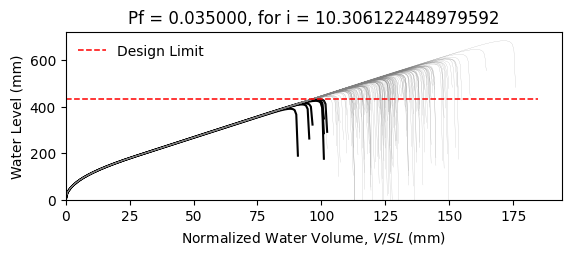

The file beside this chart, header and first rows:
W14X22, L = 360.0 in, slope = 0.020833333333333332 in/in, dead load = 6.944444444444444e-05 kip/in…
zwlim AISC Appendix 2, zwlim DAMP, zwlim Proposed for ASCE 7, zwlim Neglect Ponding, dhnom Denver, dhnom New York, dhnom New Orleans, dh Denver, dh New York, dh New Orleans, dmax
15.16, 15.45, 13.32, 15.16, 0.8056, 0.8056, 0.8056, 2.395, 2.395, 2.395, 22.03, Safe, 
15.16, 15.45, 13.32, 15.16, 0.8056, 0.8056, 0.8056, 2.395, 2.395, 2.395, 19.24, Safe, 
15.16, 15.45, 13.32, 15.16, 0.8056, 0.8056, 0.8056, 2.395, 2.395, 2.395, 18.51, Safe, 
15.16, 15.45, 13.32, 15.16, 0.8056, 0.8056, 0.8056, 2.395, 2.395, 2.395, 21.75, Safe, 
15.16, 15.45, 13.32, 15.16, 0.8056, 0.8056, 0.8056, 2.395, 2.395, 2.395, 18.25, Safe, 
15.16, 15.45, 13.32, 15.16, 0.8056, 0.8056, 0.8056, 2.395, 2.395, 2.395, 26.91, Safe, 
15.16, 15.45, 13.32, 15.16, 0.8056, 0.8056, 0.8056, 2.395, 2.395, 2.395, 20.32, Safe, 
15.16, 15.45, 13.32, 15.16, 0.8056, 0.8056, 0.8056, 2.395, 2.395, 2.395, 18.43, Safe, 
15.16, 15.45, 13.32, 15.16, 0.8056, 0.8056, 0.8056, 2.395, 2.395, 2.395, 21.25, Safe, 
15.16, 15.45, 13.32, 15.16, 0.8056, 0.8056, 0.8056, 2.395, 2.395, 2.395, 19.96, Safe, 
15.16, 15.45, 13.32, 15.16, 0.8056, 0.8056, 0.8056, 2.395, 2.395, 2.395, 17.6, Safe, 
15.16, 15.45, 13.32, 15.16, 0.8056, 0.8056, 0.8056, 2.395, 2.395, 2.395, 17, Fail, 
15.16, 15.45, 13.32, 15.16, 0.8056, 0.8056, 0.8056, 2.395, 2.395, 2.395, 21.44, Safe, 
15.16, 15.45, 13.32, 15.16, 0.8056, 0.8056, 0.8056, 2.395, 2.395, 2.395, 18.84, Safe, 
15.16, 15.45, 13.32, 15.16, 0.8056, 0.8056, 0.8056, 2.395, 2.395, 2.395, 21.84, Safe, 
15.16, 15.45, 13.32, 15.16, 0.8056, 0.8056, 0.8056, 2.395, 2.395, 2.395, 19.83, Safe, 
15.16, 15.45, 13.32, 15.16, 0.8056, 0.8056, 0.8056, 2.395, 2.395, 2.395, 20.5, Safe, 
15.16, 15.45, 13.32, 15.16, 0.8056, 0.8056, 0.8056, 2.395, 2.395, 2.395, 22.43, Safe, 
15.16, 15.45, 13.32, 15.16, 0.8056, 0.8056, 0.8056, 2.395, 2.395, 2.395, 18.36, Safe, 
15.16, 15.45, 13.32, 15.16, 0.8056, 0.8056, 0.8056, 2.395, 2.395, 2.395, 19.3, Safe, 
15.16, 15.45, 13.32, 15.16, 0.8056, 0.8056, 0.8056, 2.395, 2.395, 2.395, 18.28, Safe, 
15.16, 15.45, 13.32, 15.16, 0.8056, 0.8056, 0.8056, 2.395, 2.395, 2.395, 21.67, Safe, 
15.16, 15.45, 13.32, 15.16, 0.8056, 0.8056, 0.8056, 2.395, 2.395, 2.395, 22.55, Safe, 
15.16, 15.45, 13.32, 15.16, 0.8056, 0.8056, 0.8056, 2.395, 2.395, 2.395, 20.07, Safe, 
15.16, 15.45, 13.32, 15.16, 0.8056, 0.8056, 0.8056, 2.395, 2.395, 2.395, 19.19, Safe, 
15.16, 15.45, 13.32, 15.16, 0.8056, 0.8056, 0.8056, 2.395, 2.395, 2.395, 16.91, Fail, 
15.16, 15.45, 13.32, 15.16, 0.8056, 0.8056, 0.8056, 2.395, 2.395, 2.395, 21.14, Safe, 
15.16, 15.45, 13.32, 15.16, 0.8056, 0.8056, 0.8056, 2.395, 2.395, 2.395, 20.83, Safe, 
15.16, 15.45, 13.32, 15.16, 0.8056, 0.8056, 0.8056, 2.395, 2.395, 2.395, 18.45, Safe, 
15.16, 15.45, 13.32, 15.16, 0.8056, 0.8056, 0.8056, 2.395, 2.395, 2.395, 23.28, Safe, 
15.16, 15.45, 13.32, 15.16, 0.8056, 0.8056, 0.8056, 2.395, 2.395, 2.395, 20.44, Safe, 
15.16, 15.45, 13.32, 15.16, 0.8056, 0.8056, 0.8056, 2.395, 2.395, 2.395, 21.18, Safe, 
15.16, 15.45, 13.32, 15.16, 0.8056, 0.8056, 0.8056, 2.395, 2.395, 2.395, 19.01, Safe, 
15.16, 15.45, 13.32, 15.16, 0.8056, 0.8056, 0.8056, 2.395, 2.395, 2.395, 22.59, Safe, 
15.16, 15.45, 13.32, 15.16, 0.8056, 0.8056, 0.8056, 2.395, 2.395, 2.395, 21.49, Safe, 
15.16, 15.45, 13.32, 15.16, 0.8056, 0.8056, 0.8056, 2.395, 2.395, 2.395, 18.38, Safe, 
15.16, 15.45, 13.32, 15.16, 0.8056, 0.8056, 0.8056, 2.395, 2.395, 2.395, 20.8, Safe, 
15.16, 15.45, 13.32, 15.16, 0.8056, 0.8056, 0.8056, 2.395, 2.395, 2.395, 21.14, Safe, 
15.16, 15.45, 13.32, 15.16, 0.8056, 0.8056, 0.8056, 2.395, 2.395, 2.395, 22.03, Safe, 
15.16, 15.45, 13.32, 15.16, 0.8056, 0.8056, 0.8056, 2.395, 2.395, 2.395, 17.8, Safe, 
15.16, 15.45, 13.32, 15.16, 0.8056, 0.8056, 0.8056, 2.395, 2.395, 2.395, 22.51, Safe, 
15.16, 15.45, 13.32, 15.16, 0.8056, 0.8056, 0.8056, 2.395, 2.395, 2.395, 19.02, Safe, 
15.16, 15.45, 13.32, 15.16, 0.8056, 0.8056, 0.8056, 2.395, 2.395, 2.395, 19.97, Safe, 
15.16, 15.45, 13.32, 15.16, 0.8056, 0.8056, 0.8056, 2.395, 2.395, 2.395, 19.49, Safe, 
15.16, 15.45, 13.32, 15.16, 0.8056, 0.8056, 0.8056, 2.395, 2.395, 2.395, 22.24, Safe, 
15.16, 15.45, 13.32, 15.16, 0.8056, 0.8056, 0.8056, 2.395, 2.395, 2.395, 17.39, Safe, 
15.16, 15.45, 13.32, 15.16, 0.8056, 0.8056, 0.8056, 2.395, 2.395, 2.395, 20.3, Safe, 
15.16, 15.45, 13.32, 15.16, 0.8056, 0.8056, 0.8056, 2.395, 2.395, 2.395, 19, Safe, 
15.16, 15.45, 13.32, 15.16, 0.8056, 0.8056, 0.8056, 2.395, 2.395, 2.395, 20.37, Safe, 
15.16, 15.45, 13.32, 15.16, 0.8056, 0.8056, 0.8056, 2.395, 2.395, 2.395, 18.56, Safe, 
15.16, 15.45, 13.32, 15.16, 0.8056, 0.8056, 0.8056, 2.395, 2.395, 2.395, 21.7, Safe, 
15.16, 15.45, 13.32, 15.16, 0.8056, 0.8056, 0.8056, 2.395, 2.395, 2.395, 16.31, Fail, 
15.16, 15.45, 13.32, 15.16, 0.8056, 0.8056, 0.8056, 2.395, 2.395, 2.395, 20.42, Safe, 
15.16, 15.45, 13.32, 15.16, 0.8056, 0.8056, 0.8056, 2.395, 2.395, 2.395, 18.99, Safe, 
15.16, 15.45, 13.32, 15.16, 0.8056, 0.8056, 0.8056, 2.395, 2.395, 2.395, 23.15, Safe, 
15.16, 15.45, 13.32, 15.16, 0.8056, 0.8056, 0.8056, 2.395, 2.395, 2.395, 18.89, Safe, 
15.16, 15.45, 13.32, 15.16, 0.8056, 0.8056, 0.8056, 2.395, 2.395, 2.395, 19.98, Safe, 
15.16, 15.45, 13.32, 15.16, 0.8056, 0.8056, 0.8056, 2.395, 2.395, 2.395, 18.85, Safe, 
15.16, 15.45, 13.32, 15.16, 0.8056, 0.8056, 0.8056, 2.395, 2.395, 2.395, 17.07, Safe, 
... 142 more rows
